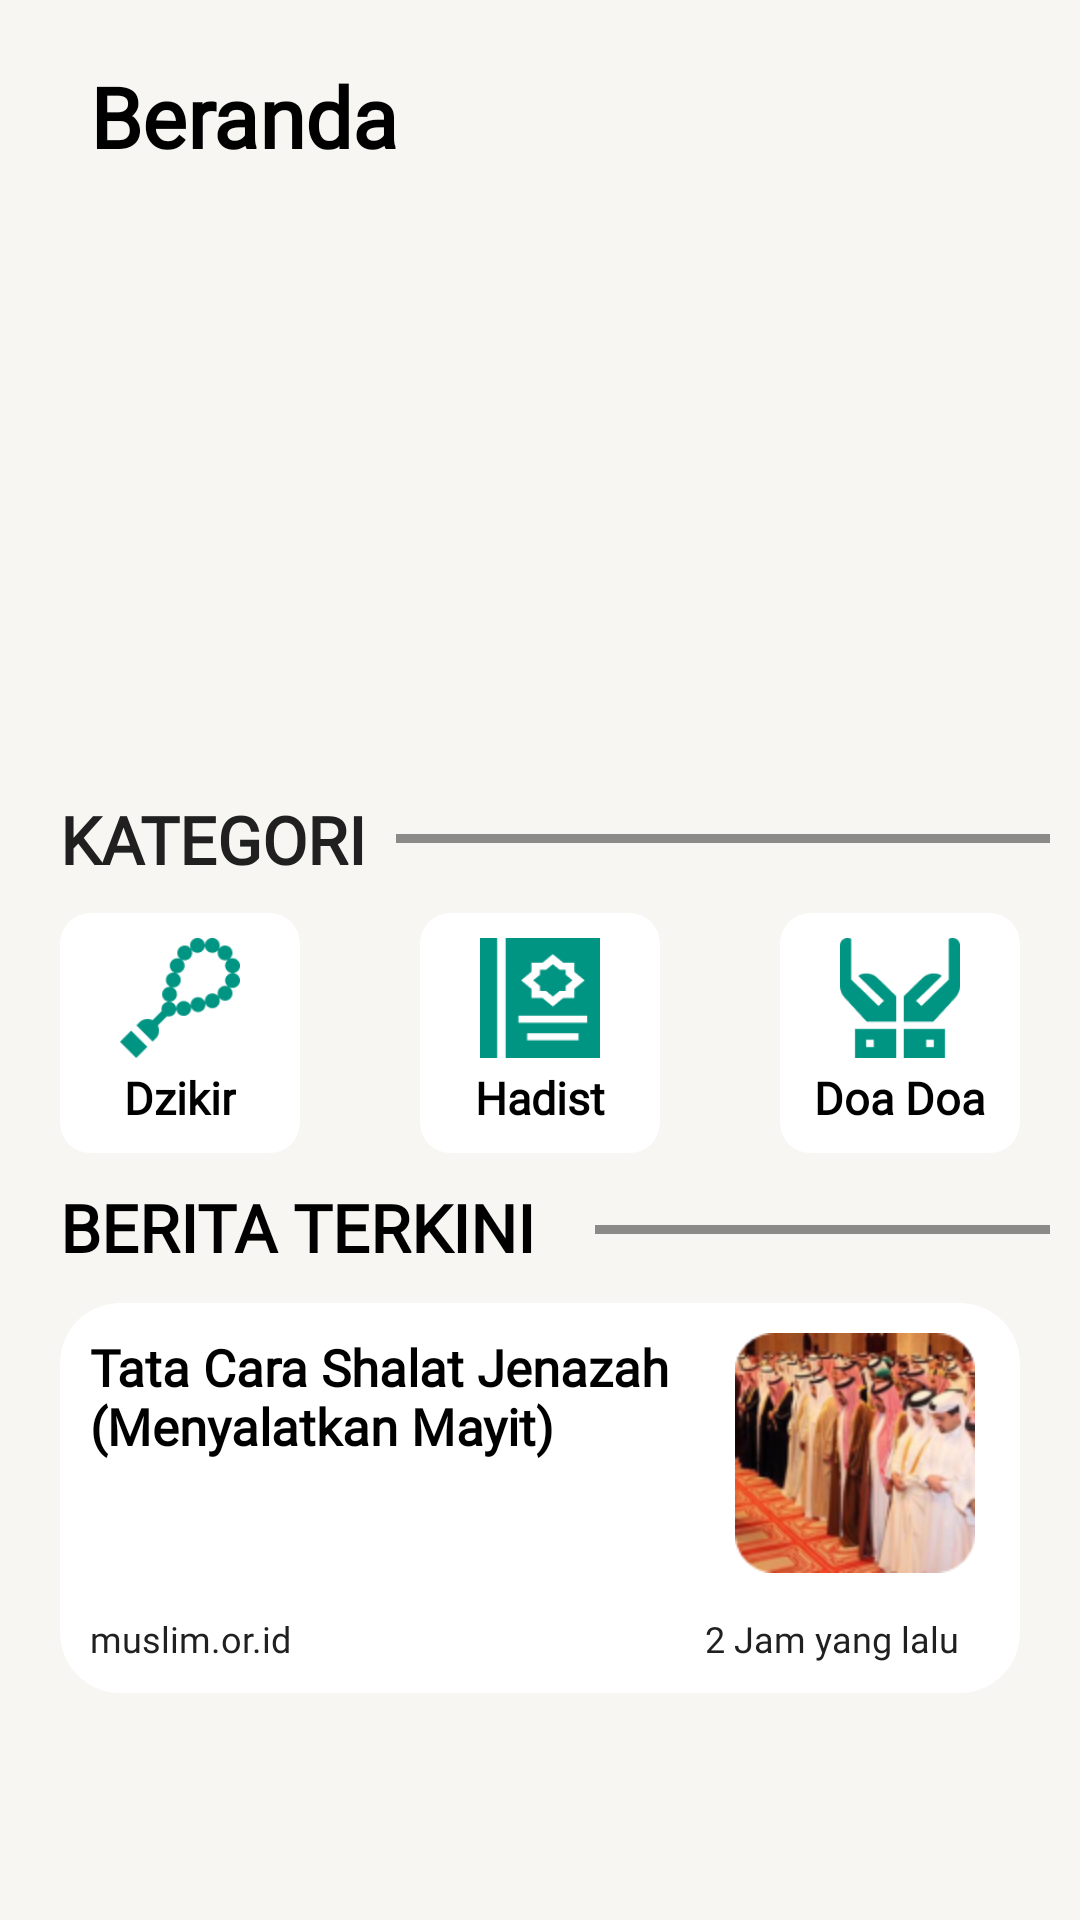

This screen was rendered from an Android layout file. Write that file and the resources it references.
<!-- AndroidManifest.xml: application theme Theme.XEORAApp -->
<!-- res/layout/fragment_home.xml -->
<?xml version="1.0" encoding="utf-8"?>
<LinearLayout xmlns:android="http://schemas.android.com/apk/res/android"
    xmlns:app="http://schemas.android.com/apk/res-auto"
    xmlns:tools="http://schemas.android.com/tools"
    android:layout_width="match_parent"
    android:layout_height="match_parent"
    android:background="#F7F6F2"
    android:orientation="vertical"
    android:paddingStart="10dp"
    android:paddingEnd="10dp"
    tools:context=".ui.HomeFragment">

    <TextView
        android:id="@+id/xeora_home"
        android:layout_width="wrap_content"
        android:layout_height="35dp"
        android:layout_alignParentLeft="true"
        android:layout_alignParentTop="true"
        android:layout_marginLeft="20dp"
        android:layout_marginTop="20dp"
        android:fontFamily="@font/poppins"
        android:gravity="top"
        android:text="Beranda"
        android:textAppearance="@style/xeora_home"
        android:textSize="28sp"
        android:textStyle="bold" />

    <androidx.recyclerview.widget.RecyclerView
        android:id="@+id/rv_artikel"
        android:layout_width="match_parent"
        android:layout_height="185dp"
        android:layout_marginTop="15dp"
        android:clickable="true"
        android:orientation="horizontal" />

    <LinearLayout
        android:layout_width="match_parent"
        android:layout_height="wrap_content"
        android:layout_marginStart="10dp"
        android:layout_marginTop="10dp">

        <TextView
            android:id="@+id/categories"
            android:layout_width="wrap_content"
            android:layout_height="wrap_content"
            android:fontFamily="@font/poppins"
            android:gravity="top"
            android:text="@string/categories"
            android:textAppearance="@style/categories"
            android:textSize="22sp"
            android:textStyle="bold" />

        <View
            android:layout_width="280dp"
            android:layout_height="3dp"
            android:layout_marginStart="10dp"
            android:layout_marginTop="13dp"
            android:background="#80202020" />

    </LinearLayout>

    <androidx.constraintlayout.widget.ConstraintLayout
        android:layout_width="match_parent"
        android:layout_height="wrap_content"
        android:layout_marginStart="10dp"
        android:layout_marginTop="10dp"
        android:layout_marginEnd="10dp"
        android:columnCount="3">

        <androidx.cardview.widget.CardView
            android:id="@+id/img_tasbih"
            android:layout_width="wrap_content"
            android:layout_height="wrap_content"
            android:elevation="0dp"
            app:cardCornerRadius="10dp"
            app:cardElevation="0dp"
            app:layout_constraintBottom_toBottomOf="parent"
            app:layout_constraintStart_toStartOf="parent"
            app:layout_constraintTop_toTopOf="parent">

            <LinearLayout
                android:layout_width="80dp"
                android:layout_height="80dp"
                android:gravity="center"
                android:orientation="vertical">

                <ImageView
                    android:layout_width="40dp"
                    android:layout_height="40dp"
                    android:src="@drawable/tasbih" />

                <TextView
                    android:layout_width="wrap_content"
                    android:layout_height="wrap_content"
                    android:layout_marginTop="3dp"
                    android:fontFamily="@font/poppins"
                    android:text="Dzikir"
                    android:textColor="@color/black"
                    android:textSize="15dp"
                    android:textStyle="bold" />

            </LinearLayout>

        </androidx.cardview.widget.CardView>

        <androidx.cardview.widget.CardView
            android:id="@+id/img_quran"
            android:layout_width="wrap_content"
            android:layout_height="wrap_content"
            android:layout_columnWeight="1"
            android:layout_gravity="center"
            android:elevation="0dp"
            app:cardCornerRadius="10dp"
            app:cardElevation="0dp"
            app:layout_constraintBottom_toBottomOf="parent"
            app:layout_constraintEnd_toStartOf="@+id/img_doa"
            app:layout_constraintStart_toEndOf="@+id/img_tasbih"
            app:layout_constraintTop_toTopOf="parent">

            <LinearLayout
                android:layout_width="80dp"
                android:layout_height="80dp"
                android:gravity="center"
                android:orientation="vertical">

                <ImageView
                    android:layout_width="40dp"
                    android:layout_height="40dp"
                    android:src="@drawable/quran" />

                <TextView
                    android:layout_width="wrap_content"
                    android:layout_height="wrap_content"
                    android:layout_marginTop="3dp"

                    android:fontFamily="@font/poppins"
                    android:text="Hadist"
                    android:textColor="@color/black"
                    android:textSize="15sp"
                    android:textStyle="bold" />
            </LinearLayout>

        </androidx.cardview.widget.CardView>

        <androidx.cardview.widget.CardView
            android:id="@+id/img_doa"
            android:layout_width="wrap_content"
            android:layout_height="wrap_content"
            android:layout_columnWeight="1"
            android:layout_gravity="center"
            android:elevation="0dp"
            app:cardCornerRadius="10dp"
            app:cardElevation="0dp"
            app:layout_constraintBottom_toBottomOf="parent"
            app:layout_constraintEnd_toEndOf="parent"
            app:layout_constraintTop_toTopOf="parent">

            <LinearLayout
                android:layout_width="80dp"
                android:layout_height="80dp"
                android:gravity="center"
                android:orientation="vertical">

                <ImageView
                    android:layout_width="40dp"
                    android:layout_height="40dp"
                    android:src="@drawable/doa" />

                <TextView
                    android:layout_width="wrap_content"
                    android:layout_height="wrap_content"
                    android:layout_marginTop="3dp"
                    android:fontFamily="@font/poppins"
                    android:text="Doa Doa"
                    android:textColor="@color/black"
                    android:textSize="15dp"
                    android:textStyle="bold" />
            </LinearLayout>

        </androidx.cardview.widget.CardView>

    </androidx.constraintlayout.widget.ConstraintLayout>

    <LinearLayout
        android:layout_width="match_parent"
        android:layout_height="wrap_content"
        android:layout_marginStart="10dp"
        android:layout_marginTop="10dp">

        <TextView
            android:id="@+id/news"
            android:layout_width="wrap_content"
            android:layout_height="30dp"
            android:fontFamily="@font/poppins"
            android:gravity="top"

            android:text="@string/berita"
            android:textAppearance="@style/categories"
            android:textColor="@color/black"
            android:textSize="22sp"
            android:textStyle="bold" />

        <View
            android:layout_width="260dp"
            android:layout_height="3dp"
            android:layout_marginStart="20dp"
            android:layout_marginTop="14dp"
            android:background="#80202020" />

    </LinearLayout>

    <androidx.cardview.widget.CardView
        android:id="@+id/cv_artikel"
        android:layout_width="match_parent"
        android:layout_height="130dp"
        android:layout_marginStart="10dp"
        android:layout_marginTop="10dp"
        android:layout_marginEnd="10dp"
        app:cardCornerRadius="20dp"
        app:cardElevation="0dp">

        <TextView
            android:id="@+id/tv_title_2"
            android:layout_width="260dp"
            android:layout_height="wrap_content"
            android:layout_marginStart="10dp"
            android:layout_marginTop="10dp"
            android:fontFamily="@font/poppins"
            android:maxLines="3"
            android:text="@string/txt_deskripsi_1"
            android:textColor="@color/black"
            android:textSize="17sp"
            android:textStyle="bold" />

        <TextView
            android:id="@+id/tv_author_news"
            android:layout_width="90dp"
            android:layout_height="wrap_content"
            android:layout_gravity="bottom"
            android:layout_marginStart="10dp"
            android:layout_marginBottom="10dp"
            android:fontFamily="@font/poppins"
            android:text="@string/txt_stasiun_tv"
            android:textColor="@color/dark_gray"
            android:textSize="12sp" />

        <TextView
            android:id="@+id/tv_time_news"
            android:layout_width="100dp"
            android:layout_height="wrap_content"
            android:layout_gravity="bottom|end"
            android:layout_marginEnd="5dp"
            android:layout_marginBottom="10dp"
            android:fontFamily="@font/poppins"
            android:text="@string/waktu"
            android:textColor="@color/dark_gray"
            android:textSize="12sp" />

        <ImageView
            android:id="@+id/img_artikel_2"
            android:layout_width="90dp"
            android:layout_height="80dp"
            android:layout_gravity="end"
            android:layout_marginTop="10dp"
            android:layout_marginEnd="10dp"
            android:src="@drawable/news1" />

    </androidx.cardview.widget.CardView>

</LinearLayout>
<!-- resources referenced by this layout -->
<resources>
  <color name="black">#FF000000</color>
  <color name="dark_gray">#202020</color>
  <!-- drawable doa: png bitmap (drawable, 1781 bytes) -->
  <!-- drawable news1: jpg bitmap (drawable, 81030 bytes) -->
  <!-- drawable quran: png bitmap (drawable, 1442 bytes) -->
  <!-- drawable tasbih: png bitmap (drawable, 2813 bytes) -->
  <string name="berita">BERITA TERKINI</string>
  <string name="categories">KATEGORI</string>
  <string name="txt_deskripsi_1">Tata Cara Shalat Jenazah (Menyalatkan Mayit)</string>
  <string name="txt_stasiun_tv">muslim.or.id</string>
  <string name="waktu">2 Jam yang lalu</string>
  <style name="categories">
  
          <item name="android:textSize">
              20sp
          </item>
  
          <item name="android:textColor">
              #202020
          </item>
  
      </style>
  <style name="xeora_home">Xeora Home</style>
  <style name="Theme.XEORAApp" parent="Theme.MaterialComponents.DayNight.DarkActionBar">
          
          <item name="colorPrimary">@color/purple_500</item>
          <item name="colorPrimaryVariant">@color/purple_700</item>
          <item name="colorOnPrimary">@color/white</item>
          
          <item name="colorSecondary">@color/teal_200</item>
          <item name="colorSecondaryVariant">@color/teal_700</item>
          <item name="colorOnSecondary">@color/black</item>
          
          <item name="android:statusBarColor" tools:targetApi="l">?attr/colorPrimaryVariant</item>
          
      </style>
  <color name="purple_500">#FF6200EE</color>
  <color name="purple_700">#FF3700B3</color>
  <color name="white">#FFFFFFFF</color>
  <color name="teal_200">#FF03DAC5</color>
  <color name="teal_700">#FF018786</color>
</resources>
